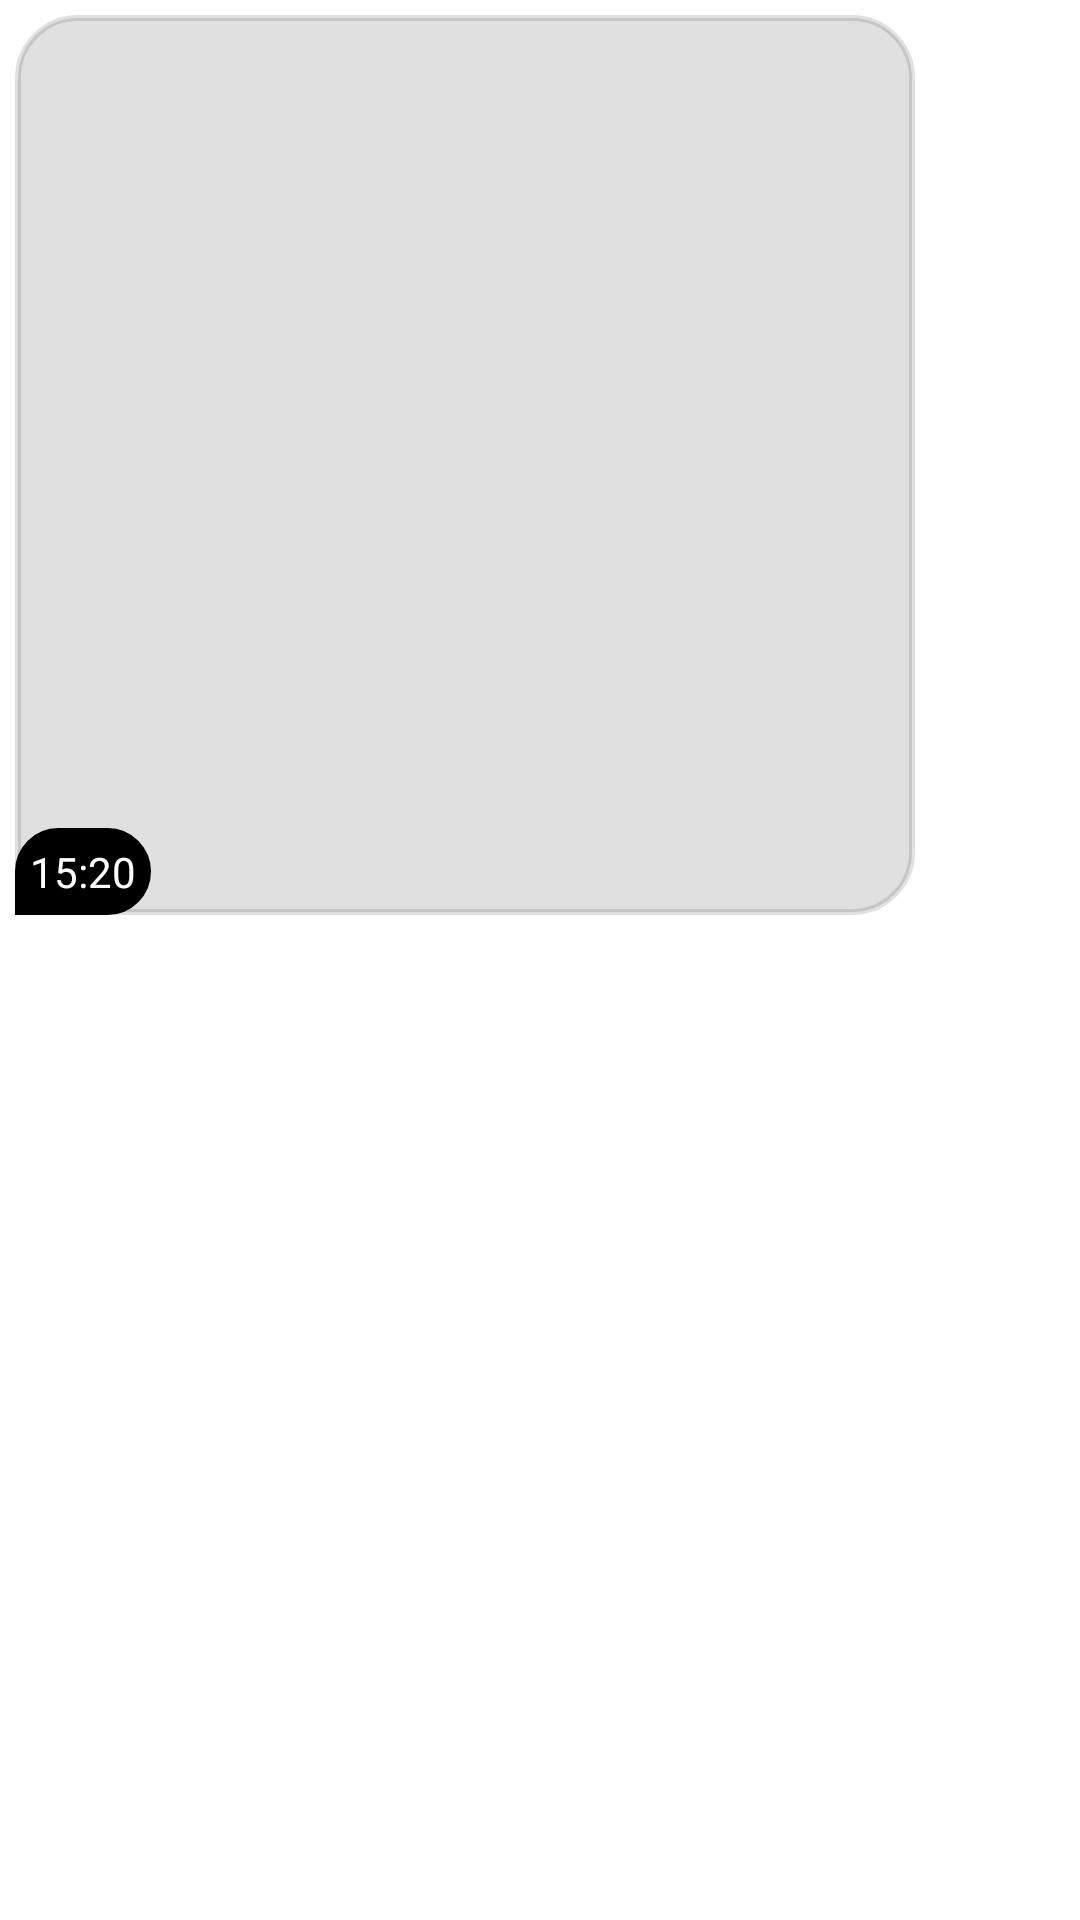

The Android layout XML behind this screen, and the referenced resources:
<!-- AndroidManifest.xml: application theme Theme.ShareThoughts -->
<!-- res/layout/receive_image.xml -->
<?xml version="1.0" encoding="utf-8"?>
<RelativeLayout xmlns:android="http://schemas.android.com/apk/res/android"
    android:layout_width="match_parent"
    android:layout_height="wrap_content">

    <RelativeLayout
        android:id="@+id/parent"
        android:layout_width="match_parent"
        android:backgroundTint="@color/black"
        android:layout_height="wrap_content"
        android:layout_margin="5dp">

        <TextView
            android:id="@+id/date"
            android:layout_width="wrap_content"
            android:layout_height="wrap_content"
            android:text="05/10/2022"
            android:background="@drawable/border"
            android:layout_centerHorizontal="true"
            android:backgroundTint="@color/black"
            android:layout_marginBottom="20dp"
            android:textColor="@color/white"
            android:padding="5dp"
            android:textSize="18sp"
            android:visibility="gone"/>

        <ImageView
            android:id="@+id/img_receive_message"
            android:layout_width="300dp"
            android:layout_height="300dp"
            android:background="@drawable/receiveborder"
            android:backgroundTint="#1f000000"
            android:padding="5dp"
            android:layout_below="@+id/date"/>

        <TextView
            android:id="@+id/time"
            android:layout_width="wrap_content"
            android:layout_height="wrap_content"
            android:layout_alignStart="@+id/img_receive_message"
            android:layout_alignBottom="@+id/img_receive_message"
            android:background="@drawable/receiveborder"
            android:backgroundTint="@color/black"
            android:text="15:20"
            android:padding="5dp"
            android:textColor="@color/white" />

        <ProgressBar
            android:id="@+id/progressBar2"
            android:layout_height="80dp"
            android:layout_width="80dp"
            android:layout_centerVertical="true"
            android:layout_marginLeft="110dp"
            android:visibility="gone"/>


    </RelativeLayout>

</RelativeLayout>
<!-- resources referenced by this layout -->
<resources>
  <!-- drawable receiveborder (drawable) -->
  <?xml version="1.0" encoding="utf-8"?>
  <shape xmlns:android="http://schemas.android.com/apk/res/android"
      android:shape="rectangle">
  
      <stroke android:color="@color/black" android:width="2dp" />
  
      <corners
          android:radius="20dp"
          android:bottomLeftRadius="0dp"/>
  
  
  </shape>
  <style name="Theme.ShareThoughts" parent="Theme.MaterialComponents.DayNight.NoActionBar">
          
          <item name="colorPrimary">@color/purple_500</item>
          <item name="colorPrimaryVariant">@color/purple_700</item>
          <item name="colorOnPrimary">@color/white</item>
          
          <item name="colorSecondary">@color/teal_200</item>
          <item name="colorSecondaryVariant">@color/teal_700</item>
          <item name="colorOnSecondary">@color/black</item>
          
          <item name="android:statusBarColor">?attr/colorPrimaryVariant</item>
          
      </style>
  <!-- not gathered from this repository: default colours our renderer supplied (Android Studio template values) -->
  <color name="purple_500">#FF6200EE</color>
  <color name="purple_700">#FF3700B3</color>
  <color name="teal_200">#FF03DAC5</color>
  <color name="teal_700">#FF018786</color>
  <color name="black">#FF000000</color>
  <color name="white">#FFFFFFFF</color>
</resources>
